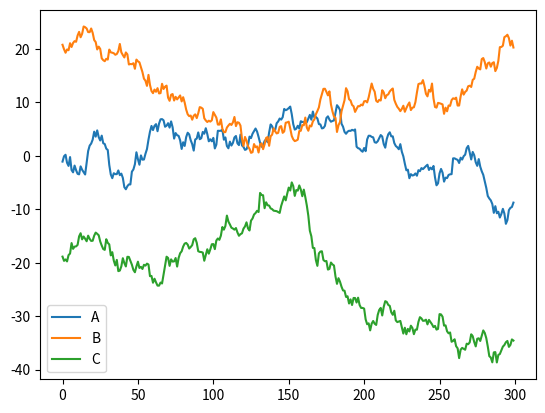
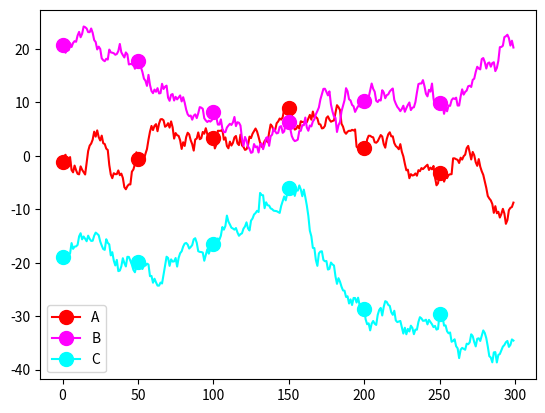
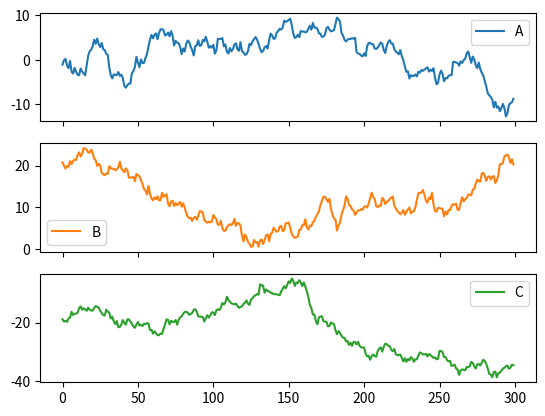
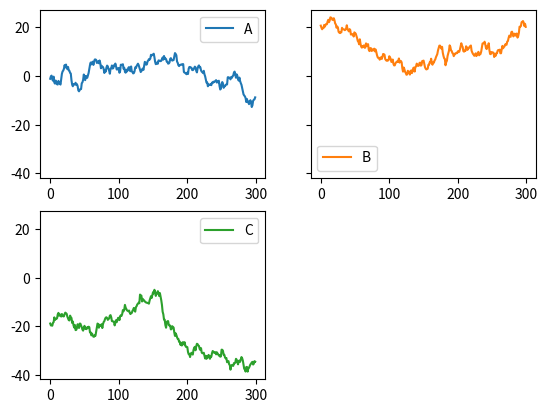

Here is the Python script that generated these plots, in order: (Note: this script raises an exception after producing the figures.)
import pandas as pd
import numpy as np

#Creamos un dataFrame
np.random.seed(123)

df = pd.DataFrame({'A': np.random.randn(300).cumsum(0), 
                   'B': np.random.randn(300).cumsum(0) + 20,
                   'C': np.random.randn(300).cumsum(0) - 20}, 
                  index=np.arange(300))
df.head()

%matplotlib notebook

df.plot()

df.plot(color=['red','magenta','cyan'],marker='.',markevery=50,markersize=20)

df.plot(subplots=True)

df.plot(subplots=True,layout=[2,2],sharey=True,sharex=False)

df.plot(kind='area')

df.plot(kind='area', stacked=False)

df.plot.bar()

import matplotlib.pyplot as plt
ax = plt.gca()

max_value = df.index.max()
min_value = df.index.min()
number_of_steps = 15
l = np.arange(min_value, max_value+1, number_of_steps)

ax.set(xticks=l, xticklabels=l);

df.plot.bar(stacked=True)

ax = plt.gca()

max_value = df.index.max()
min_value = df.index.min()
number_of_steps = 25
l = np.arange(min_value, max_value+1, number_of_steps)

ax.set(xticks=l, xticklabels=l)

plt.figure()
df['A'].plot.hist(bins=20)

df.plot.hist(bins=20)
#df.plot.hist(bins=20, alpha=0.5)

df.plot.hist(bins=20, orientation='horizontal')

plt.figure()
parte1=np.random.normal(0,1,size=200)
parte2=np.random.normal(10,2,size=200)
valores=pd.Series(np.concatenate([parte1,parte2]))
valores.plot.hist(bins=25,alpha=0.25,normed=True)
valores.plot.kde(style='b--')

df.plot.scatter(x='A', y='B');

#plt.figure()
df.plot.scatter(x='A', y='B', c='C');
#plt.figure
df.plot.scatter(x='A', y='C', s=df['B']*2)

df.plot.hexbin(x='A',y='B',gridsize=20,C='C',reduce_C_function=np.mean)

df.plot.box()

